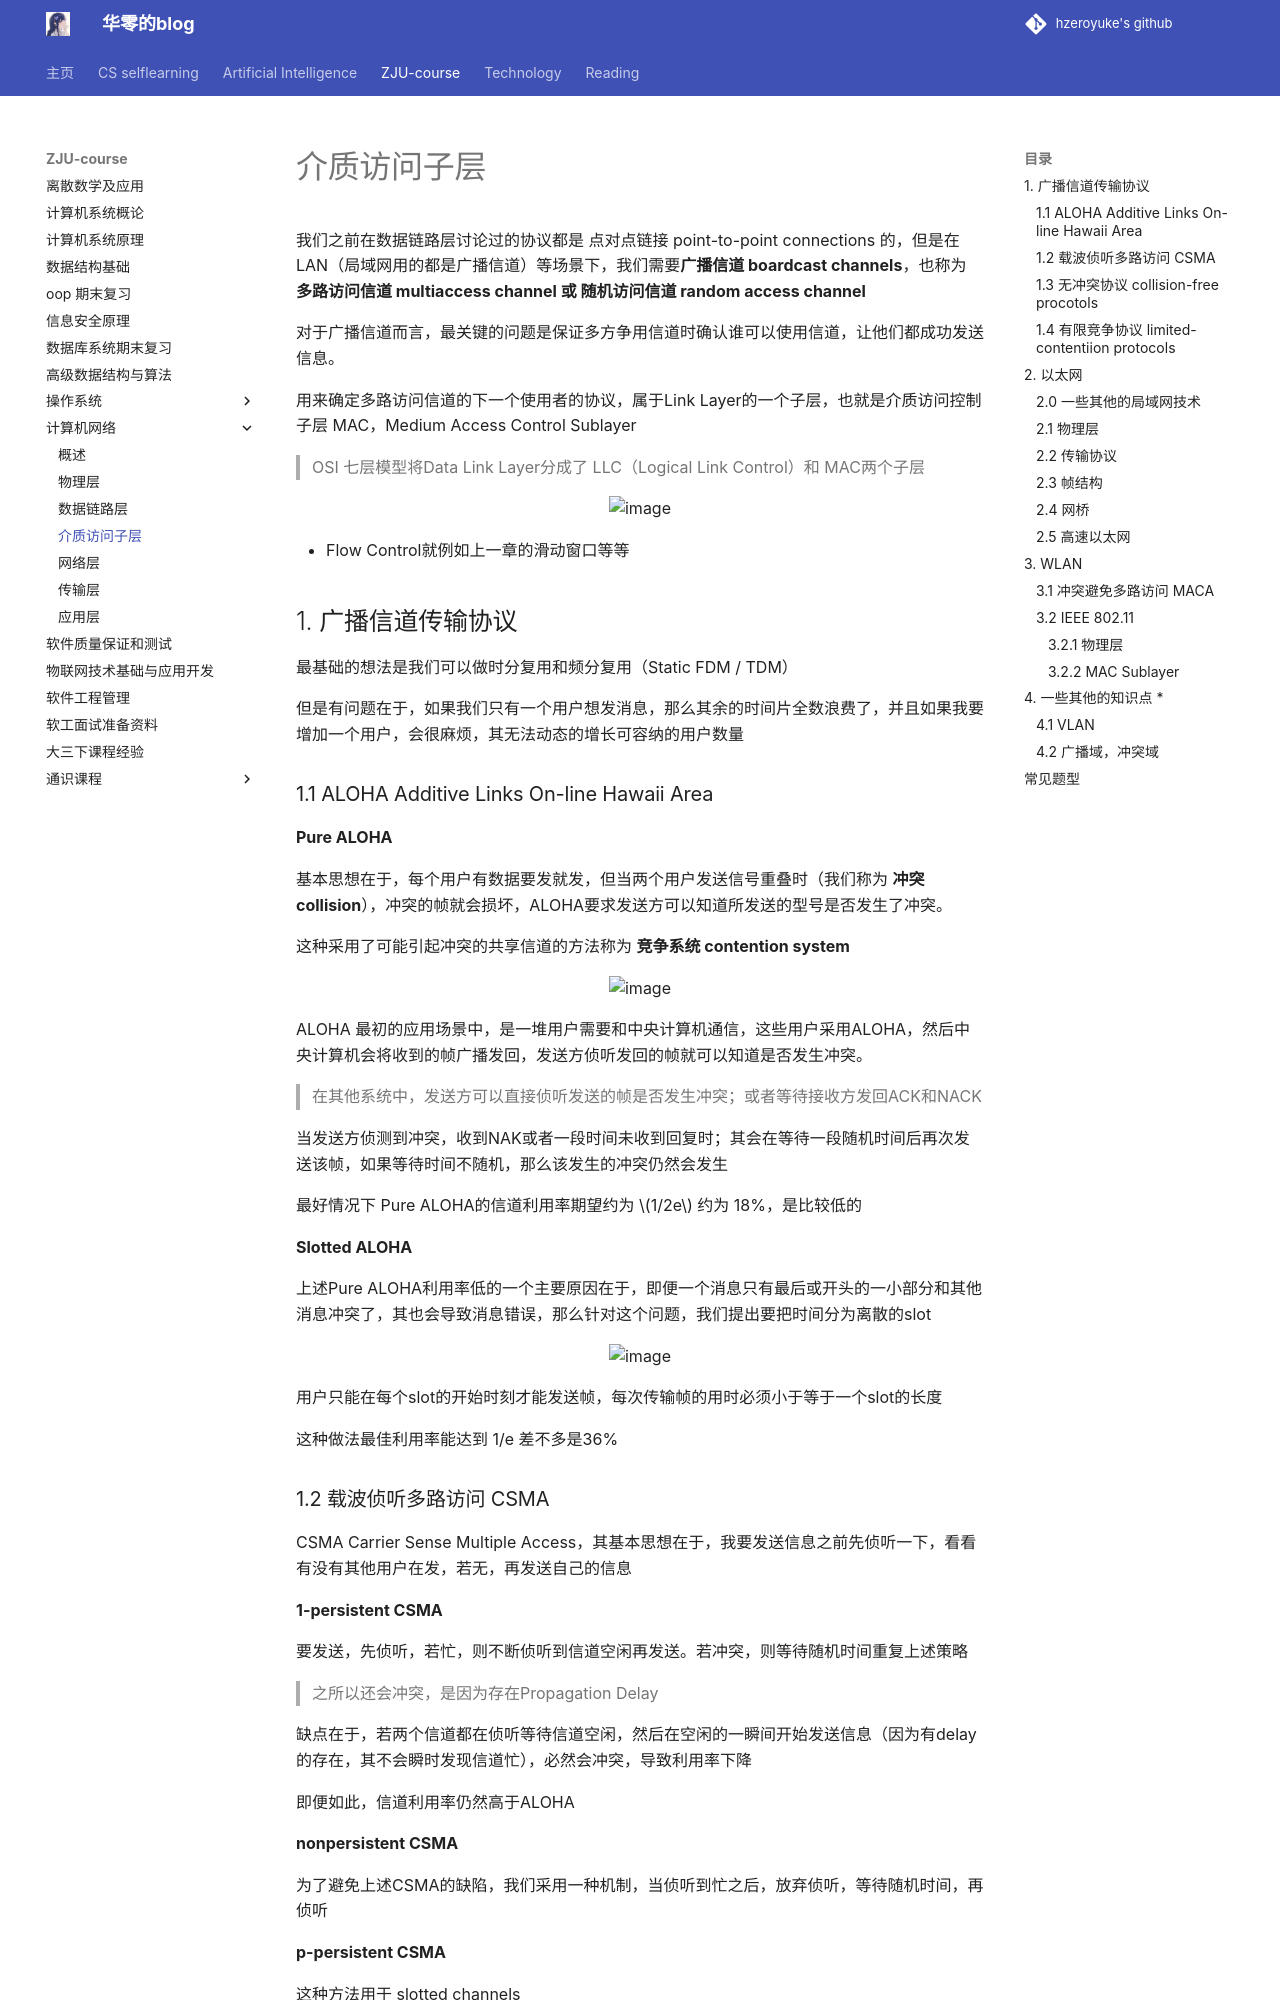

repository: hzeroyuke/my_blog · page: ZJU-course/计网/介质访问子层/index.html · generator: mkdocs

# 介质访问子层

我们之前在数据链路层讨论过的协议都是 点对点链接 point-to-point connections 的，但是在LAN（局域网用的都是广播信道）等场景下，我们需要**广播信道 boardcast channels**，也称为 **多路访问信道 multiaccess channel 或 随机访问信道 random access channel**

对于广播信道而言，最关键的问题是保证多方争用信道时确认谁可以使用信道，让他们都成功发送信息。

用来确定多路访问信道的下一个使用者的协议，属于Link Layer的一个子层，也就是介质访问控制子层 MAC，Medium Access Control Sublayer

> OSI 七层模型将Data Link Layer分成了 LLC（Logical Link Control）和 MAC两个子层

![image](assets/image-20241213220503-7qjg9b3.png)

* Flow Control就例如上一章的滑动窗口等等

## 1. 广播信道传输协议

最基础的想法是我们可以做时分复用和频分复用（Static FDM / TDM）

但是有问题在于，如果我们只有一个用户想发消息，那么其余的时间片全数浪费了，并且如果我要增加一个用户，会很麻烦，其无法动态的增长可容纳的用户数量

### 1.1 ALOHA Additive Links On-line Hawaii Area

**Pure ALOHA**

基本思想在于，每个用户有数据要发就发，但当两个用户发送信号重叠时（我们称为 **冲突 collision**），冲突的帧就会损坏，ALOHA要求发送方可以知道所发送的型号是否发生了冲突。

这种采用了可能引起冲突的共享信道的方法称为 **竞争系统 contention system**

![image](assets/image-20241214110313-bh5raew.png)

ALOHA 最初的应用场景中，是一堆用户需要和中央计算机通信，这些用户采用ALOHA，然后中央计算机会将收到的帧广播发回，发送方侦听发回的帧就可以知道是否发生冲突。

> 在其他系统中，发送方可以直接侦听发送的帧是否发生冲突；或者等待接收方发回ACK和NACK

当发送方侦测到冲突，收到NAK或者一段时间未收到回复时；其会在等待一段随机时间后再次发送该帧，如果等待时间不随机，那么该发生的冲突仍然会发生

最好情况下 Pure ALOHA的信道利用率期望约为 $1/2e$ 约为 18%，是比较低的

**Slotted ALOHA**

上述Pure ALOHA利用率低的一个主要原因在于，即便一个消息只有最后或开头的一小部分和其他消息冲突了，其也会导致消息错误，那么针对这个问题，我们提出要把时间分为离散的slot

![image](assets/image-20241214110339-8y2q5p6.png)

用户只能在每个slot的开始时刻才能发送帧，每次传输帧的用时必须小于等于一个slot的长度

这种做法最佳利用率能达到 1/e 差不多是36%
